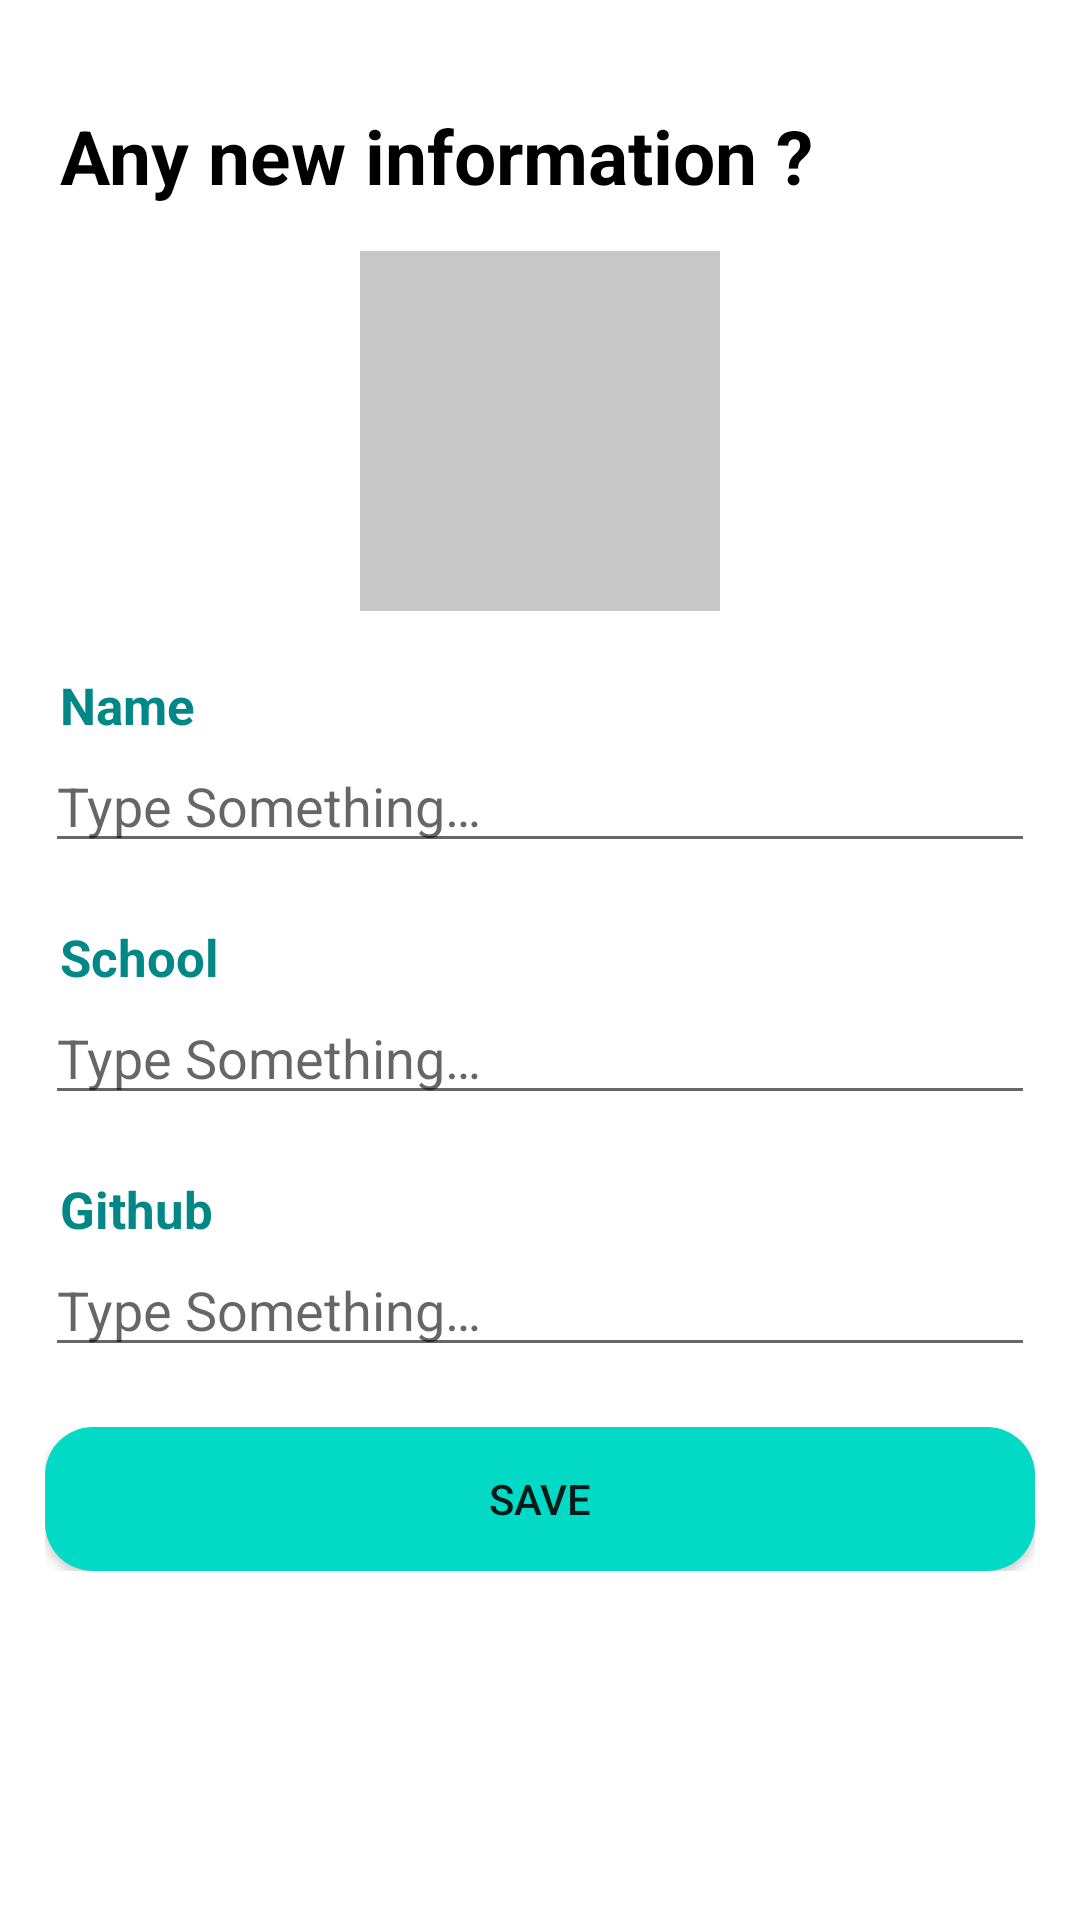

Here is an Android app screen rendered from its layout file. Give the layout XML and the strings, colors and styles it references.
<!-- AndroidManifest.xml: application theme Theme.ProjectCollab -->
<!-- res/layout/edit_friend.xml -->
<?xml version="1.0" encoding="utf-8"?>
<ScrollView
    xmlns:android="http://schemas.android.com/apk/res/android" android:layout_width="match_parent"
    android:layout_height="match_parent">
    <LinearLayout
        android:orientation="vertical"
        android:layout_margin="15dp"
        style="@style/Layout">
        <TextView
            android:layout_width="match_parent"
            android:layout_height="wrap_content"
            android:layout_marginTop="20dp"
            android:layout_marginStart="5dp"
            android:textColor="@color/black"
            android:textStyle="bold"
            android:textSize="25sp"
            android:text="@string/any_new_information"/>
        <RelativeLayout
            android:orientation="vertical"
            android:layout_gravity="center"
            android:layout_width="wrap_content"
            android:layout_height="wrap_content"
            android:layout_marginTop="15dp">
            <ImageButton
                android:id="@+id/ibPhoto"
                style="@style/LayoutV3"
                android:src="@drawable/ic_baseline_person_24"
                android:background="@color/grey"
                android:contentDescription="@string/add_photo" />
        </RelativeLayout>
        <LinearLayout
            android:orientation="vertical"
            android:layout_width="match_parent"
            android:layout_marginTop="20dp"
            android:layout_height="wrap_content">
            <TextView
                android:textColor="@color/teal_700"
                android:textStyle="bold"
                android:textSize="17sp"
                android:layout_marginStart="5dp"
                android:layout_width="match_parent"
                android:layout_height="wrap_content"
                android:text="@string/nama"/>
            <EditText
                android:layout_width="match_parent"
                android:layout_height="wrap_content"
                android:hint="@string/type_something"
                android:autofillHints=""
                android:inputType="textShortMessage" />
        </LinearLayout>
        <LinearLayout
            android:orientation="vertical"
            android:layout_width="match_parent"
            android:layout_marginTop="20dp"
            android:layout_height="wrap_content">
            <TextView
                android:textColor="@color/teal_700"
                android:textStyle="bold"
                android:textSize="17sp"
                android:layout_marginStart="5dp"
                android:layout_width="match_parent"
                android:layout_height="wrap_content"
                android:text="@string/school"/>
            <EditText
                android:layout_width="match_parent"
                android:layout_height="wrap_content"
                android:hint="@string/type_something"
                android:autofillHints=""
                android:inputType="textShortMessage" />
        </LinearLayout>
        <LinearLayout
            android:orientation="vertical"
            android:layout_width="match_parent"
            android:layout_marginTop="20dp"
            android:layout_height="wrap_content">
            <TextView
                android:textColor="@color/teal_700"
                android:textStyle="bold"
                android:textSize="17sp"
                android:layout_marginStart="5dp"
                android:layout_width="match_parent"
                android:layout_height="wrap_content"
                android:text="@string/github"/>
            <EditText
                android:layout_width="match_parent"
                android:layout_height="wrap_content"
                android:hint="@string/type_something"
                android:autofillHints=""
                android:inputType="textShortMessage" />
        </LinearLayout>

        <LinearLayout
            android:orientation="vertical"
            android:layout_width="match_parent"
            android:layout_marginTop="20dp"
            android:layout_height="wrap_content">
            <Button
                android:layout_width="match_parent"
                android:layout_height="wrap_content"
                android:background="@drawable/bg_button"
                android:text="@string/save"/>
        </LinearLayout>
    </LinearLayout>
</ScrollView>
<!-- resources referenced by this layout -->
<resources>
  <color name="black">#FF000000</color>
  <color name="grey">#D5BDBDBD</color>
  <color name="teal_700">#FF018786</color>
  <!-- drawable bg_button (drawable) -->
  <?xml version="1.0" encoding="utf-8"?>
  <shape xmlns:android="http://schemas.android.com/apk/res/android"
      android:shape="rectangle">
      <corners android:radius="16dp" />
      <gradient
          android:angle="45"
          android:centerColor="@color/teal_200"
          android:endColor="@color/teal_200"
          android:startColor="@color/teal_200"
          android:type="linear" />
      <size
          android:width="45dp"
          android:height="12dp" />
  
  </shape>
  <string name="add_photo">Add Photo</string>
  <string name="any_new_information">Any new information ?</string>
  <string name="github">Github</string>
  <string name="nama">Name</string>
  <string name="save">Save</string>
  <string name="school">School</string>
  <string name="type_something">Type Something…</string>
  <style name="Layout">
          <item name="android:layout_width">match_parent</item>
          <item name="android:layout_height">wrap_content</item>
      </style>
  <style name="LayoutV3">
          <item name="android:layout_width">120dp</item>
          <item name="android:layout_height">120dp</item>
      </style>
  <style name="Theme.ProjectCollab" parent="Theme.MaterialComponents.DayNight.DarkActionBar">
          
          <item name="colorPrimary">@color/purple_500</item>
          <item name="colorPrimaryVariant">@color/purple_700</item>
          <item name="colorOnPrimary">@color/white</item>
          
          <item name="colorSecondary">@color/teal_200</item>
          <item name="colorSecondaryVariant">@color/teal_700</item>
          <item name="colorOnSecondary">@color/black</item>
          
          <item name="android:statusBarColor" tools:targetApi="l">?attr/colorPrimaryVariant</item>
          
      </style>
  <color name="teal_200">#FF03DAC5</color>
  <color name="purple_500">#FF6200EE</color>
  <color name="purple_700">#FF3700B3</color>
  <color name="white">#FFFFFFFF</color>
</resources>
